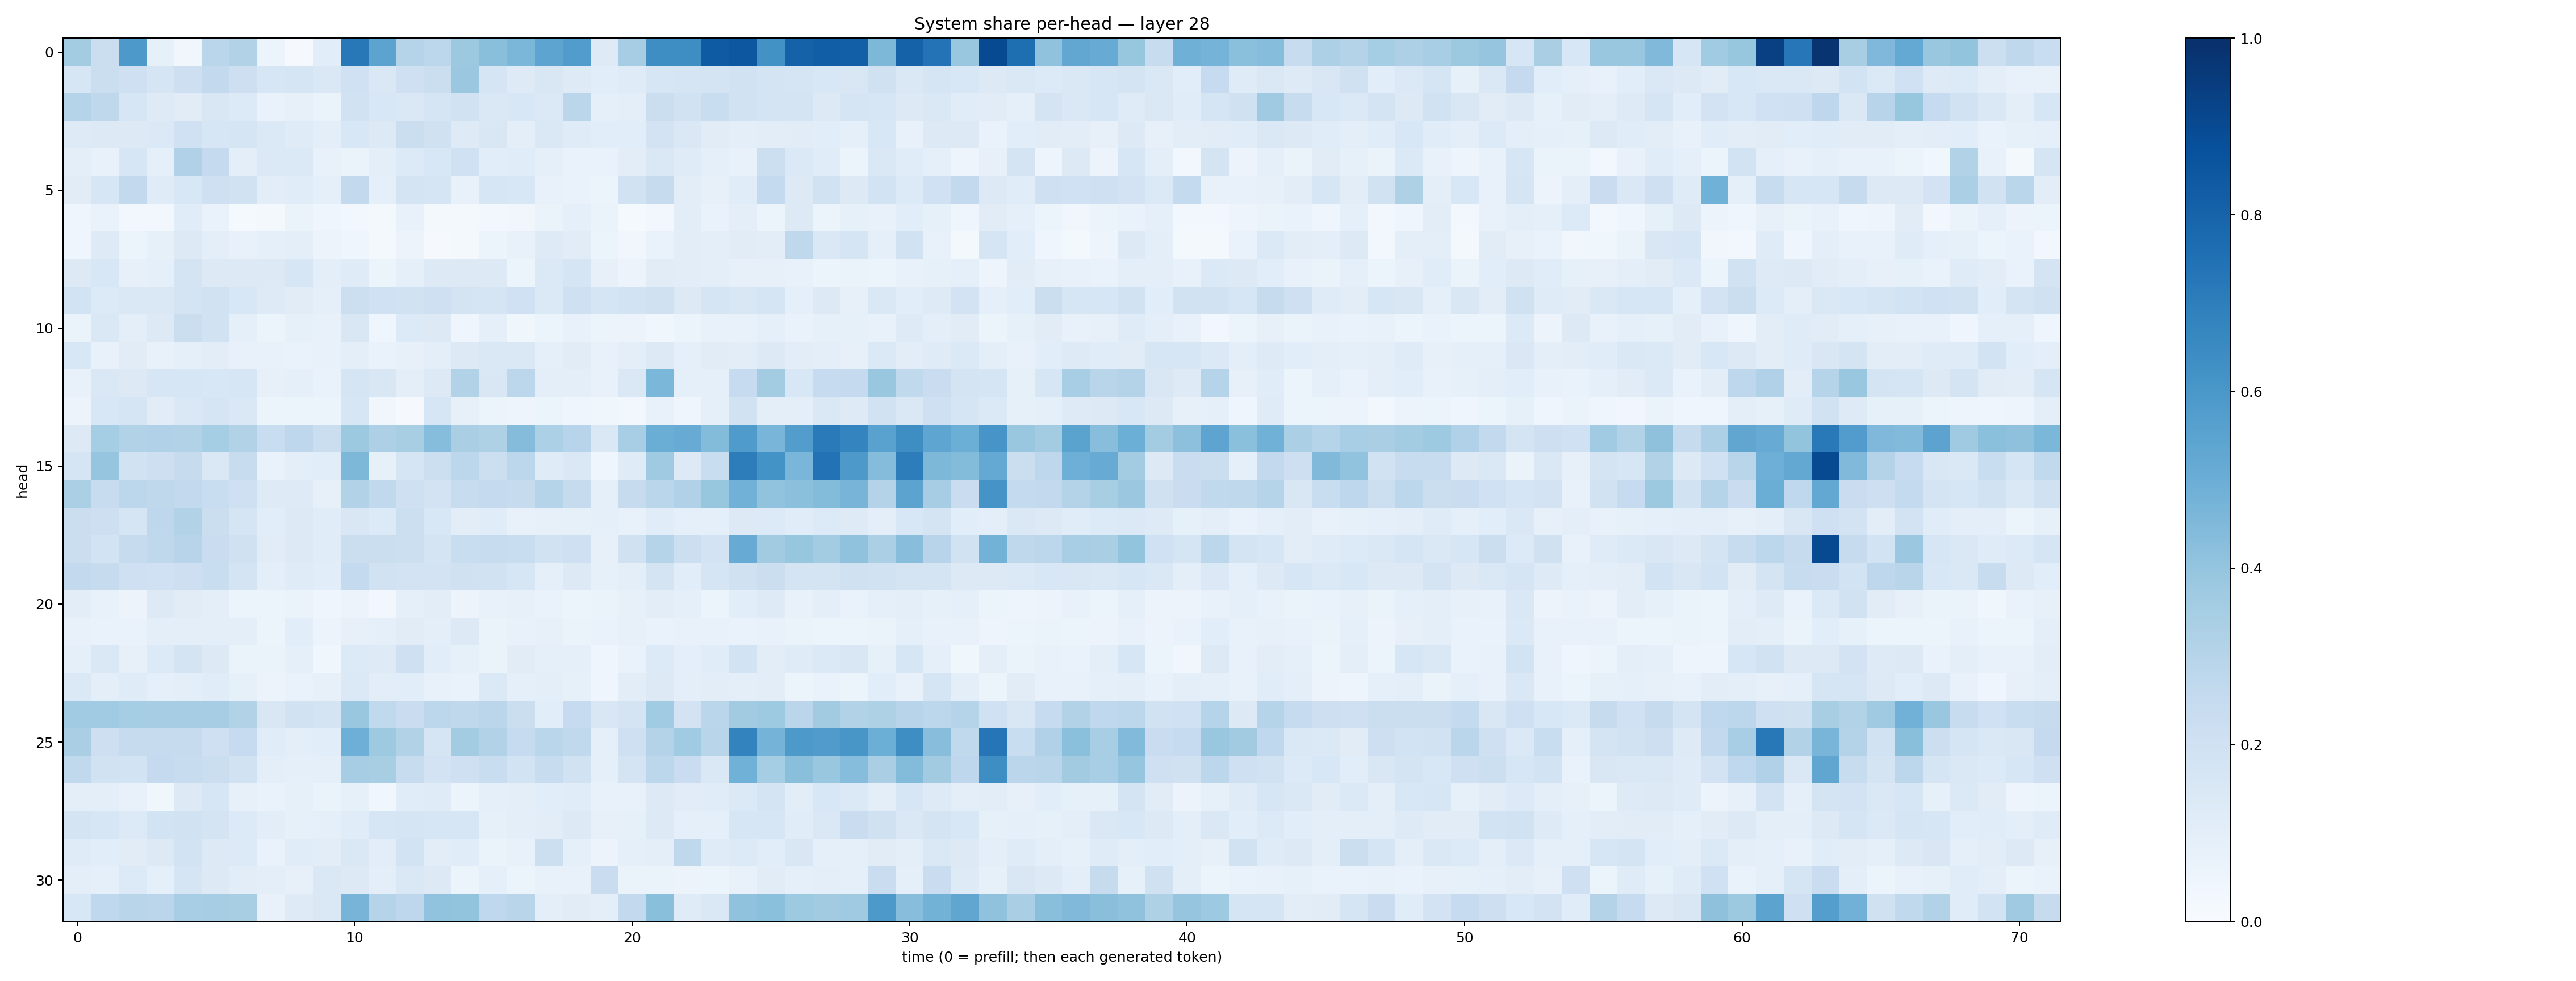

The file beside this chart, header and first rows:
0.35645562, 0.22130235, 0.5918891, 0.08444059, 0.032147333, 0.285997, 0.3144739, 0.05404205, 0.010591564, 0.108859956, 0.72075176, 0.5434613, 0.29799816, 0.27911326, 0.37502286, 0.42480192, 0.46062428, 0.54020774, 0.57748765, 0.12378336, 0.35075375, 0.6381274, 0.63926846, 0.8334955
0.1616, 0.2238, 0.2042, 0.1679, 0.2119, 0.2589, 0.2122, 0.1569, 0.1707, 0.1419, 0.2017, 0.1447, 0.2081, 0.224, 0.3801, 0.1698, 0.1246, 0.1511, 0.1247, 0.1074, 0.1173, 0.1593, 0.1664, 0.1744
0.3046, 0.271, 0.1589, 0.1241, 0.1128, 0.1507, 0.1332, 0.06812, 0.07928, 0.06606, 0.1896, 0.1544, 0.1411, 0.1699, 0.1917, 0.1426, 0.1547, 0.1386, 0.2831, 0.09197, 0.09857, 0.2207, 0.1886, 0.2321
0.124, 0.1312, 0.1316, 0.1385, 0.2023, 0.1635, 0.1704, 0.1395, 0.1185, 0.09976, 0.1539, 0.1258, 0.2203, 0.1982, 0.124, 0.1496, 0.09906, 0.1448, 0.1197, 0.1065, 0.1055, 0.1819, 0.1411, 0.1128
0.1014, 0.07347, 0.1594, 0.08882, 0.3177, 0.2512, 0.09743, 0.14, 0.1383, 0.07435, 0.06373, 0.09852, 0.134, 0.1528, 0.2008, 0.109, 0.1157, 0.08903, 0.06965, 0.06723, 0.1051, 0.1438, 0.1196, 0.08777
0.1129, 0.1623, 0.2598, 0.1185, 0.1532, 0.2061, 0.19, 0.1022, 0.1166, 0.09131, 0.2587, 0.08629, 0.176, 0.1647, 0.07731, 0.1612, 0.1557, 0.07272, 0.0686, 0.06104, 0.1912, 0.2436, 0.1022, 0.08131
0.03945, 0.06838, 0.02777, 0.0237, 0.117, 0.06859, 0.01506, 0.02186, 0.06286, 0.04097, 0.02756, 0.02261, 0.07485, 0.02178, 0.02274, 0.03016, 0.03326, 0.06596, 0.09108, 0.06516, 0.01399, 0.02625, 0.1024, 0.06834
0.04162, 0.1242, 0.05907, 0.08434, 0.1281, 0.09513, 0.07249, 0.09344, 0.09914, 0.05818, 0.04032, 0.02318, 0.05728, 0.01052, 0.01983, 0.05117, 0.0726, 0.125, 0.1116, 0.05083, 0.03349, 0.0682, 0.1029, 0.09734
0.1269, 0.155, 0.08068, 0.08707, 0.1765, 0.1281, 0.1324, 0.1277, 0.1625, 0.09796, 0.1202, 0.06157, 0.08884, 0.1256, 0.13, 0.1258, 0.05353, 0.1389, 0.1641, 0.07889, 0.05589, 0.1099, 0.1048, 0.09956
0.187, 0.136, 0.1422, 0.1426, 0.1787, 0.1879, 0.1531, 0.1231, 0.11, 0.08713, 0.2178, 0.2024, 0.1952, 0.2093, 0.1733, 0.1693, 0.2017, 0.1371, 0.206, 0.1647, 0.1847, 0.1971, 0.1274, 0.1665
0.06548, 0.1483, 0.0968, 0.1275, 0.2232, 0.1901, 0.09242, 0.05256, 0.08475, 0.07071, 0.1486, 0.04032, 0.135, 0.127, 0.04008, 0.08795, 0.0365, 0.06101, 0.07729, 0.05369, 0.05847, 0.0352, 0.05928, 0.07429
0.1546, 0.07785, 0.1113, 0.07277, 0.08818, 0.1042, 0.07593, 0.0775, 0.06719, 0.0709, 0.09634, 0.06766, 0.07991, 0.1007, 0.131, 0.1479, 0.1459, 0.08612, 0.1095, 0.07363, 0.1009, 0.1287, 0.08605, 0.111
0.07713, 0.1411, 0.1321, 0.1623, 0.1638, 0.1557, 0.1576, 0.08023, 0.09001, 0.06999, 0.1647, 0.1518, 0.101, 0.1311, 0.311, 0.1505, 0.2792, 0.09979, 0.09714, 0.07342, 0.145, 0.4594, 0.09134, 0.09134
0.05525, 0.153, 0.1698, 0.1132, 0.1418, 0.1692, 0.1463, 0.06072, 0.06227, 0.05432, 0.1605, 0.03323, 0.01039, 0.1577, 0.08031, 0.06045, 0.04725, 0.05085, 0.04455, 0.03813, 0.0302, 0.07616, 0.04478, 0.08748
0.1251, 0.3533, 0.313, 0.3192, 0.312, 0.3519, 0.3127, 0.2338, 0.2743, 0.2207, 0.3784, 0.3254, 0.3431, 0.4334, 0.3376, 0.3217, 0.4344, 0.3301, 0.2958, 0.1473, 0.3455, 0.503, 0.5111, 0.4397
0.1687, 0.3968, 0.1918, 0.2131, 0.2425, 0.145, 0.2381, 0.06839, 0.101, 0.1083, 0.4555, 0.08233, 0.1692, 0.2163, 0.2806, 0.2173, 0.2795, 0.1193, 0.141, 0.04356, 0.1206, 0.3682, 0.1277, 0.2335
0.3339, 0.2356, 0.2793, 0.2713, 0.2586, 0.231, 0.2055, 0.1226, 0.1235, 0.08096, 0.3128, 0.2643, 0.2063, 0.1818, 0.2415, 0.252, 0.2432, 0.3013, 0.2458, 0.08612, 0.2444, 0.2859, 0.3183, 0.3943
0.2224, 0.212, 0.1713, 0.2753, 0.31, 0.2231, 0.1669, 0.1068, 0.1271, 0.1153, 0.1488, 0.1364, 0.2174, 0.1528, 0.102, 0.1145, 0.07267, 0.08177, 0.08233, 0.09051, 0.07062, 0.1149, 0.09082, 0.08884
0.2237, 0.1844, 0.2428, 0.2718, 0.2968, 0.2271, 0.1979, 0.1125, 0.1267, 0.1147, 0.2189, 0.223, 0.2166, 0.1787, 0.2311, 0.2366, 0.2329, 0.1908, 0.2093, 0.08136, 0.1968, 0.2994, 0.2166, 0.1807
0.2583, 0.245, 0.2108, 0.2006, 0.2135, 0.2312, 0.1751, 0.09852, 0.1206, 0.1078, 0.2551, 0.1928, 0.1819, 0.1801, 0.1969, 0.1891, 0.1582, 0.08604, 0.1288, 0.08205, 0.1002, 0.1793, 0.1092, 0.1656
0.1048, 0.07522, 0.05533, 0.1308, 0.1112, 0.09884, 0.05237, 0.05175, 0.06563, 0.04466, 0.05624, 0.02776, 0.08725, 0.1035, 0.05729, 0.07554, 0.07962, 0.06886, 0.06037, 0.06263, 0.08026, 0.1049, 0.08628, 0.05865
0.07175, 0.06765, 0.06987, 0.09716, 0.09426, 0.09906, 0.09715, 0.06176, 0.1075, 0.05501, 0.08179, 0.08856, 0.1098, 0.09723, 0.1301, 0.06434, 0.07595, 0.07921, 0.06531, 0.06943, 0.07962, 0.06976, 0.0726, 0.07511
0.09345, 0.1471, 0.08123, 0.1352, 0.1792, 0.1317, 0.06464, 0.06456, 0.09136, 0.03816, 0.1348, 0.1248, 0.2035, 0.1063, 0.08336, 0.06381, 0.1122, 0.08807, 0.08798, 0.04551, 0.0674, 0.1344, 0.09534, 0.1141
0.1385, 0.09914, 0.1194, 0.08886, 0.1014, 0.1151, 0.08533, 0.05789, 0.06726, 0.0783, 0.1394, 0.1027, 0.1073, 0.07318, 0.06979, 0.1385, 0.08657, 0.09804, 0.08308, 0.04481, 0.102, 0.1265, 0.09554, 0.1038
0.3635, 0.3655, 0.3522, 0.351, 0.3509, 0.3513, 0.3091, 0.1522, 0.1931, 0.1792, 0.3833, 0.2633, 0.2282, 0.2802, 0.2734, 0.2843, 0.2259, 0.1082, 0.2462, 0.1487, 0.1752, 0.3665, 0.1799, 0.2883
0.3395, 0.2125, 0.2439, 0.246, 0.2448, 0.2036, 0.249, 0.1165, 0.0949, 0.1064, 0.4938, 0.3723, 0.3138, 0.1657, 0.3587, 0.311, 0.2474, 0.2855, 0.2643, 0.09053, 0.2055, 0.3055, 0.3646, 0.2909
0.2652, 0.19, 0.1868, 0.2522, 0.2405, 0.2211, 0.1902, 0.09768, 0.08683, 0.08862, 0.3485, 0.3419, 0.2379, 0.181, 0.2089, 0.2326, 0.1868, 0.2356, 0.19, 0.09102, 0.1796, 0.2797, 0.2275, 0.1453
0.0953, 0.09471, 0.07756, 0.03882, 0.1321, 0.1591, 0.08083, 0.07027, 0.08486, 0.06416, 0.08457, 0.03609, 0.1138, 0.1178, 0.06235, 0.08986, 0.09529, 0.1063, 0.117, 0.07118, 0.07629, 0.1259, 0.1103, 0.1138
0.1726, 0.1599, 0.136, 0.1841, 0.1936, 0.1742, 0.1347, 0.1044, 0.08297, 0.09293, 0.1161, 0.1631, 0.1663, 0.1606, 0.1621, 0.08251, 0.09955, 0.102, 0.1281, 0.07818, 0.08227, 0.127, 0.09135, 0.09333
0.1174, 0.1084, 0.1119, 0.1269, 0.1866, 0.1258, 0.1347, 0.06676, 0.1155, 0.1031, 0.1443, 0.1043, 0.1871, 0.1024, 0.1163, 0.06459, 0.07625, 0.2171, 0.09106, 0.05519, 0.08733, 0.1001, 0.2717, 0.1189
0.0975, 0.09348, 0.1365, 0.09178, 0.165, 0.1282, 0.1033, 0.09737, 0.08057, 0.1464, 0.1264, 0.09518, 0.1438, 0.1271, 0.06147, 0.09289, 0.06017, 0.07389, 0.07444, 0.2276, 0.06401, 0.06251, 0.0578, 0.06173
0.1534, 0.2665, 0.2921, 0.2815, 0.3447, 0.3481, 0.3429, 0.07766, 0.124, 0.1428, 0.4703, 0.297, 0.2768, 0.4048, 0.3988, 0.266, 0.2914, 0.09727, 0.1105, 0.1014, 0.2607, 0.4241, 0.1202, 0.1481
